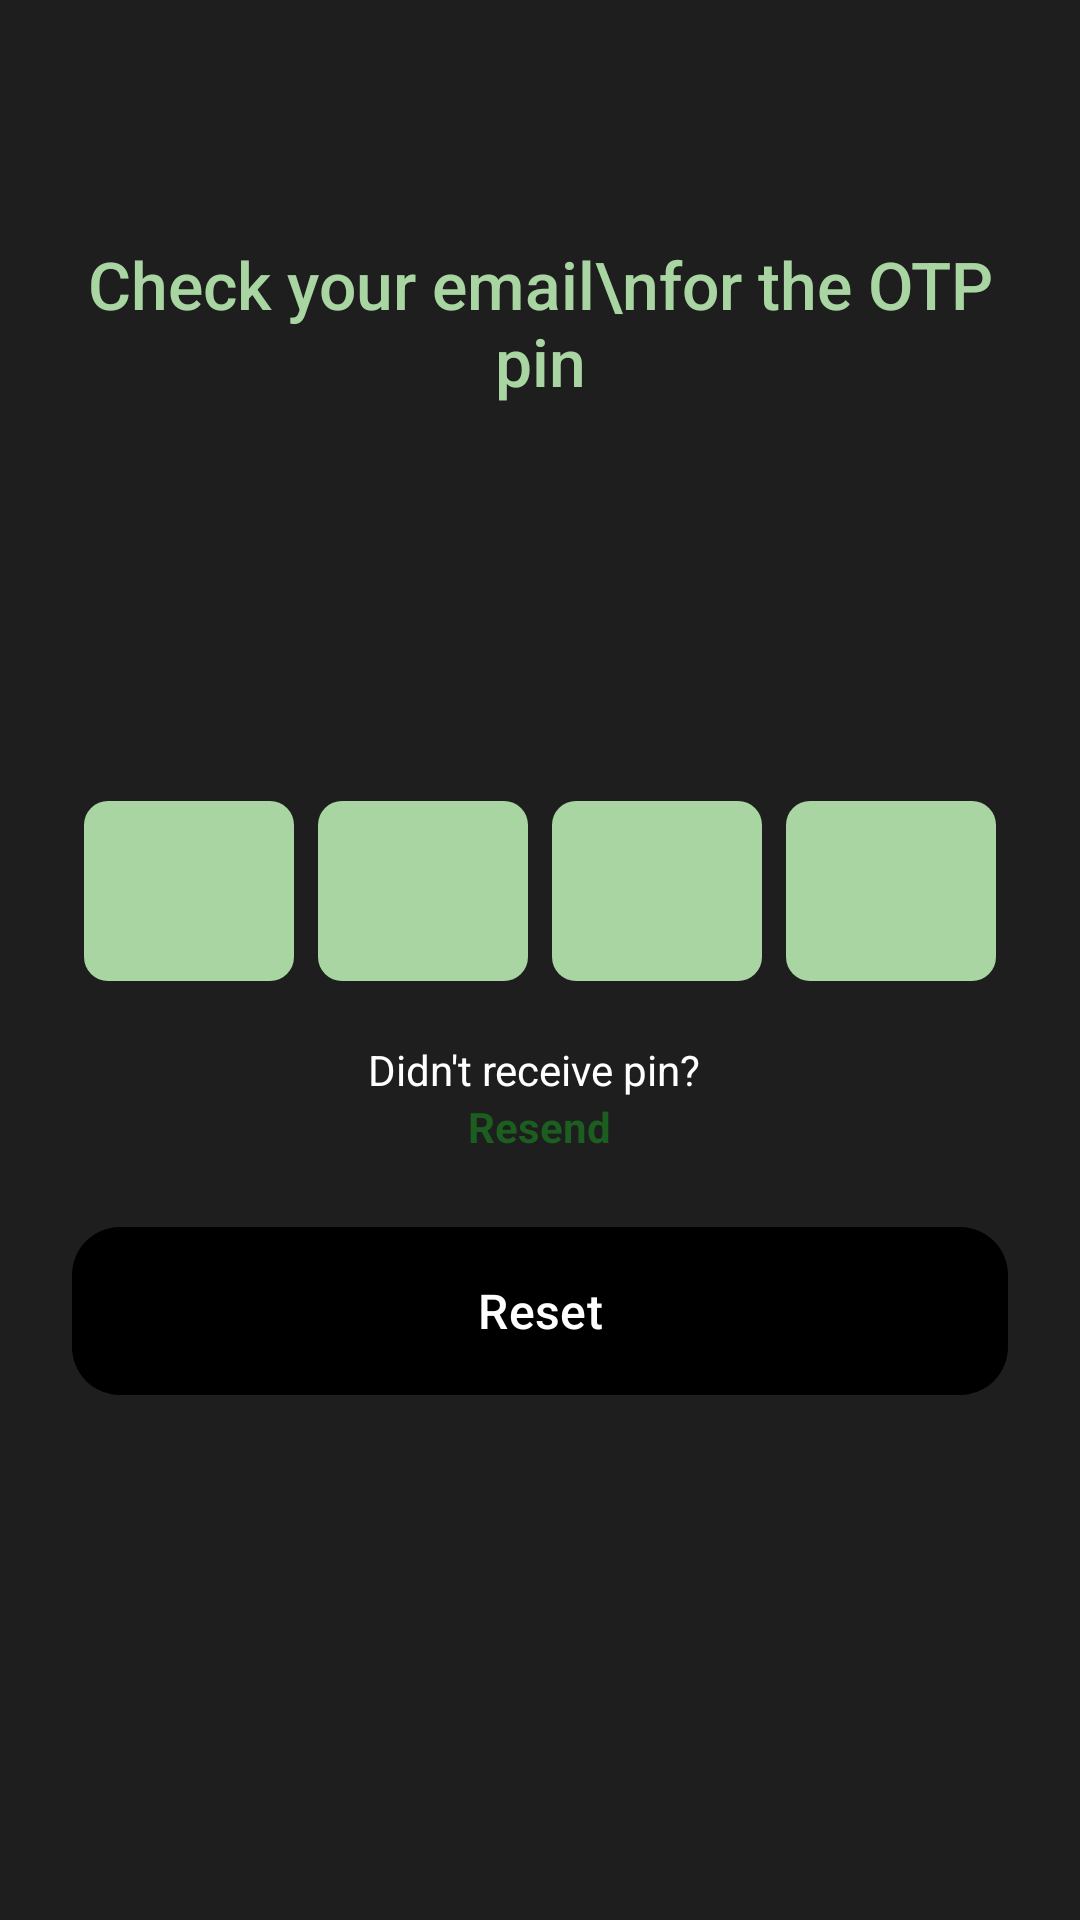

Write the Android layout XML for this screen, with the resource values it uses.
<!-- AndroidManifest.xml: application theme Theme.BudgetVault -->
<!-- res/layout/activity_otpactivity.xml -->
<?xml version="1.0" encoding="utf-8"?>
<ScrollView xmlns:android="http://schemas.android.com/apk/res/android"
    android:layout_width="match_parent"
    android:layout_height="match_parent"
    android:id="@+id/main"
    android:background="#1e1e1e">

    <LinearLayout
        android:layout_width="match_parent"
        android:layout_height="wrap_content"
        android:orientation="vertical"
        android:padding="24dp"
        android:gravity="center_horizontal">

        
        <ImageView
            android:layout_width="24dp"
            android:layout_height="24dp"
            android:src="@drawable/backbtn"
            android:layout_gravity="start"
            android:contentDescription="Back" />

        
        <TextView
            android:layout_width="wrap_content"
            android:layout_height="wrap_content"
            android:text="Check your email\nfor the OTP pin"
            android:textSize="22sp"
            android:textColor="#A8D5A2"
            android:fontFamily="sans-serif-medium"
            android:layout_marginTop="32dp"
            android:textAlignment="center" />

        
        <ImageView
            android:layout_width="80dp"
            android:layout_height="80dp"
            android:src="@drawable/otp"
            android:layout_marginTop="16dp"
            android:contentDescription="OTP Icon" />

        
        <LinearLayout
            android:layout_width="match_parent"
            android:layout_height="wrap_content"
            android:layout_marginTop="32dp"
            android:gravity="center"
            android:orientation="horizontal"
            android:weightSum="4">

            <EditText
                android:id="@+id/otp1"
                android:layout_width="0dp"
                android:layout_height="60dp"
                android:layout_weight="1"
                android:layout_margin="4dp"
                android:gravity="center"
                android:inputType="number"
                android:maxLength="1"
                android:background="@drawable/otp_input_background"
                android:textColor="#1e1e1e"
                android:textSize="18sp" />

            <EditText
                android:id="@+id/otp2"
                android:layout_width="0dp"
                android:layout_height="60dp"
                android:layout_weight="1"
                android:layout_margin="4dp"
                android:gravity="center"
                android:inputType="number"
                android:maxLength="1"
                android:background="@drawable/otp_input_background"
                android:textColor="#1e1e1e"
                android:textSize="18sp" />

            <EditText
                android:id="@+id/otp3"
                android:layout_width="0dp"
                android:layout_height="60dp"
                android:layout_weight="1"
                android:layout_margin="4dp"
                android:gravity="center"
                android:inputType="number"
                android:maxLength="1"
                android:background="@drawable/otp_input_background"
                android:textColor="#1e1e1e"
                android:textSize="18sp" />

            <EditText
                android:id="@+id/otp4"
                android:layout_width="0dp"
                android:layout_height="60dp"
                android:layout_weight="1"
                android:layout_margin="4dp"
                android:gravity="center"
                android:inputType="number"
                android:maxLength="1"
                android:background="@drawable/otp_input_background"
                android:textColor="#1e1e1e"
                android:textSize="18sp" />
        </LinearLayout>

        
        <TextView
            android:layout_width="wrap_content"
            android:layout_height="wrap_content"
            android:text="Didn't receive pin? "
            android:textColor="#FFFFFF"
            android:layout_marginTop="16dp"
            android:textSize="14sp" />

        <TextView
            android:id="@+id/resendPin"
            android:layout_width="wrap_content"
            android:layout_height="wrap_content"
            android:text="Resend"
            android:textColor="#1B5E20"
            android:textStyle="bold"
            android:textSize="14sp" />

        
        <Button
            android:id="@+id/resetBtn"
            android:layout_width="match_parent"
            android:layout_height="56dp"
            android:layout_marginTop="24dp"
            android:backgroundTint="#124D1F"
            android:text="Reset"
            android:textColor="#FFFFFF"
            android:textSize="16sp"
            android:fontFamily="sans-serif-medium"
            android:background="@drawable/rounded_button" />
    </LinearLayout>
</ScrollView>
<!-- resources referenced by this layout -->
<resources>
  <!-- drawable otp_input_background (drawable) -->
  <?xml version="1.0" encoding="utf-8"?>
  <shape xmlns:android="http://schemas.android.com/apk/res/android"
      android:shape="rectangle">
      <solid android:color="#A8D5A2" />
      <corners android:radius="8dp" />
  </shape>
  <!-- drawable rounded_button (drawable) -->
  <?xml version="1.0" encoding="utf-8"?>
  <shape xmlns:android="http://schemas.android.com/apk/res/android"
      android:shape="rectangle">
      <solid android:color="#124D1F" />
      <corners android:radius="16dp" />
  </shape>
  <style name="Theme.BudgetVault" parent="Base.Theme.BudgetVault" />
  <style name="Base.Theme.BudgetVault" parent="Theme.Material3.DayNight.NoActionBar">
          
          <item name="colorPrimary">@color/purple_500</item>
          <item name="colorPrimaryVariant">@color/purple_700</item>
          <item name="colorOnPrimary">@color/white</item>
          
          <item name="colorSecondary">@color/teal_200</item>
          <item name="colorSecondaryVariant">@color/teal_700</item>
          <item name="colorOnSecondary">@color/black</item>
  
          
          <item name="backgroundColor">@color/background_light</item>
          <item name="cardBackgroundColor">@color/card_background_light</item>
          <item name="textPrimaryColor">@color/text_primary_light</item>
          <item name="textSecondaryColor">@color/text_secondary_light</item>
          <item name="accentColor">@color/accent_light</item>
          <item name="dividerColor">@color/divider_light</item>
          <item name="expenseListBgColor">@color/expense_list_bg_light</item>
          <item name="tabSelectedColor">@color/tab_selected_light</item>
      </style>
  <color name="purple_500">#000000</color>
  <color name="purple_700">#000000</color>
  <color name="white">#F5F5F5</color>
  <color name="teal_200">#000000</color>
  <color name="teal_700">#000000</color>
  <color name="black">#000000</color>
  <color name="background_light">#A6A2A2</color>
  <color name="card_background_light">#F5F5F5</color>
  <color name="text_primary_light">#000000</color>
  <color name="text_secondary_light">#666666</color>
  <color name="accent_light">#4CAF50</color>
  <color name="divider_light">#E0E0E0</color>
  <color name="expense_list_bg_light">#FAE4E4</color>
  <color name="tab_selected_light">#FFE0E0</color>
</resources>
